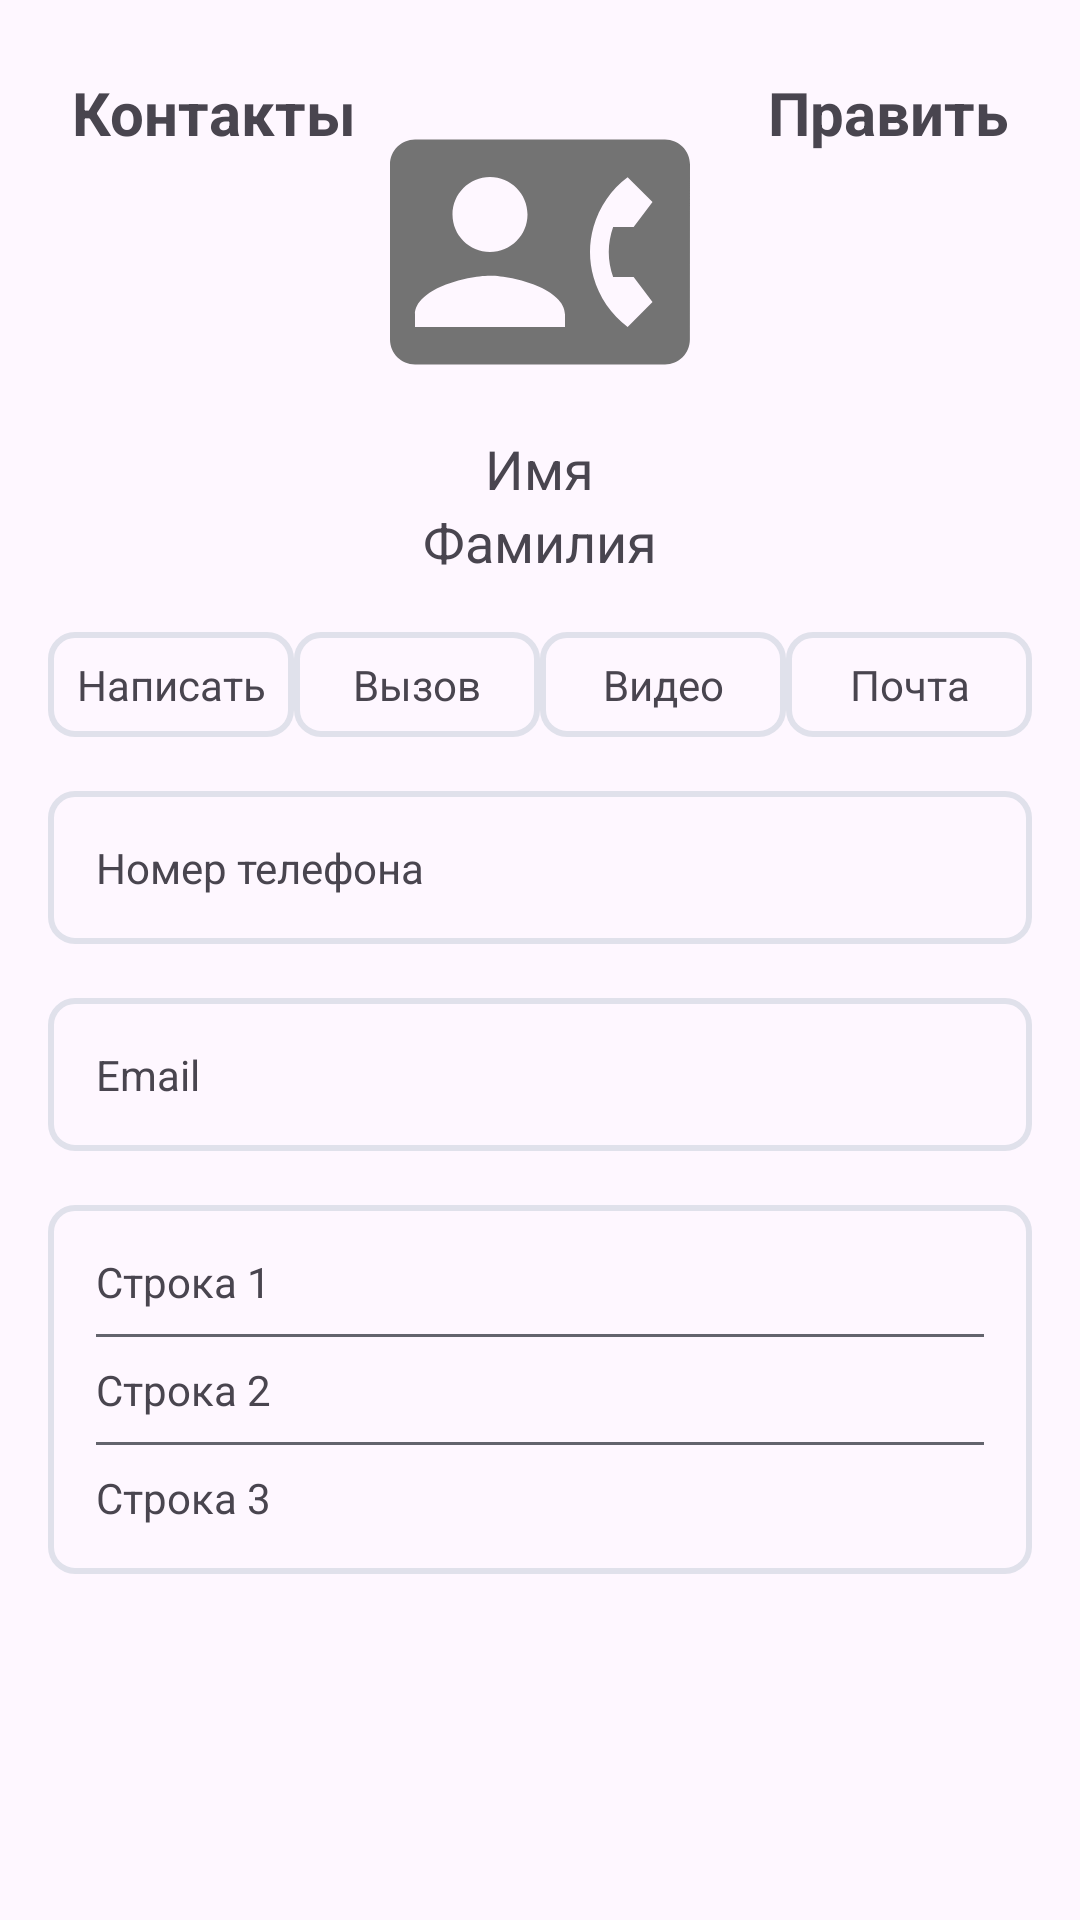

Layout XML and referenced resources for this Android screen:
<!-- AndroidManifest.xml: application theme Theme.Directory_View -->
<!-- res/layout/fragment_details.xml -->
<LinearLayout xmlns:android="http://schemas.android.com/apk/res/android"
    xmlns:tools="http://schemas.android.com/tools"
    android:layout_width="match_parent"
    android:layout_height="match_parent"
    android:orientation="vertical"
    android:padding="16dp"
    tools:context=".ui.screens.details.DetailsFragment">

    
    <RelativeLayout
        android:layout_width="match_parent"
        android:layout_height="wrap_content"
        android:padding="8dp">

        
        <TextView
            android:id="@+id/contacts"
            android:layout_width="wrap_content"
            android:layout_height="wrap_content"
            android:layout_alignParentStart="true"
            android:clickable="true"
            android:text="Контакты"
            android:textColor="@color/customBlack"
            android:textSize="20sp"
            android:textStyle="bold" />

        
        <LinearLayout
            android:layout_width="wrap_content"
            android:layout_height="wrap_content"
            android:layout_centerHorizontal="true"
            android:gravity="center"
            android:orientation="vertical">

            <ImageView
                android:id="@+id/ivPhoto"
                android:layout_width="100dp"
                android:layout_height="100dp"
                android:layout_gravity="center"
                android:layout_marginTop="10dp"
                android:layout_marginBottom="10dp"
                android:background="?attr/selectableItemBackgroundBorderless"
                android:backgroundTint="@color/custom_gray"
                android:scaleType="centerCrop"
                android:src="@drawable/baseline_contact_phone_24" />

            <TextView
                android:id="@+id/name"
                android:layout_width="wrap_content"
                android:layout_height="wrap_content"
                android:layout_gravity="center"
                android:text="Имя"
                android:textSize="18sp" />

            <TextView
                android:id="@+id/secondName"
                android:layout_width="wrap_content"
                android:layout_height="wrap_content"
                android:layout_gravity="center"
                android:text="Фамилия"
                android:textSize="18sp" />
        </LinearLayout>

        
        <TextView
            android:id="@+id/edit"
            android:layout_width="wrap_content"
            android:layout_height="wrap_content"
            android:layout_alignParentEnd="true"
            android:clickable="true"
            android:text="Править"
            android:textColor="@color/customBlack"
            android:textSize="20sp"
            android:textStyle="bold" />

    </RelativeLayout>

    
    <LinearLayout
        android:layout_width="match_parent"
        android:layout_height="wrap_content"
        android:layout_marginTop="10dp"
        android:gravity="center"
        android:orientation="horizontal">

        <TextView
            android:id="@+id/btnMessage"
            android:layout_width="0dp"
            android:layout_height="wrap_content"
            android:layout_weight="1"
            android:background="@drawable/rounded_border"
            android:clickable="true"
            android:gravity="center"
            android:padding="8dp"
            android:text="Написать" />

        <TextView
            android:id="@+id/btnCall"
            android:layout_width="0dp"
            android:layout_height="wrap_content"
            android:layout_weight="1"
            android:background="@drawable/rounded_border"
            android:clickable="true"
            android:gravity="center"
            android:padding="8dp"
            android:text="Вызов" />

        <TextView
            android:id="@+id/btnVideo"
            android:layout_width="0dp"
            android:layout_height="wrap_content"
            android:layout_weight="1"
            android:background="@drawable/rounded_border"
            android:clickable="true"
            android:gravity="center"
            android:padding="8dp"
            android:text="Видео" />

        <TextView
            android:id="@+id/btnMail"
            android:layout_width="0dp"
            android:layout_height="wrap_content"
            android:layout_weight="1"
            android:background="@drawable/rounded_border"
            android:clickable="true"
            android:gravity="center"
            android:padding="8dp"
            android:text="Почта" />

    </LinearLayout>

    
    <TextView
        android:id="@+id/phoneNumber"
        android:layout_width="match_parent"
        android:layout_height="wrap_content"
        android:layout_marginTop="18dp"
        android:background="@drawable/rounded_border"
        android:padding="16dp"
        android:text="Номер телефона" />

    <TextView
        android:id="@+id/email"
        android:layout_width="match_parent"
        android:layout_height="wrap_content"
        android:layout_marginTop="18dp"
        android:background="@drawable/rounded_border"
        android:padding="16dp"
        android:text="Email" />

    
    <LinearLayout
        android:layout_width="match_parent"
        android:layout_height="wrap_content"
        android:layout_marginTop="18dp"
        android:background="@drawable/rounded_border"
        android:orientation="vertical"
        android:padding="16dp">

        <TextView
            android:layout_width="match_parent"
            android:layout_height="wrap_content"
            android:text="Строка 1" />

        <View
            android:layout_width="match_parent"
            android:layout_height="1dp"
            android:layout_marginTop="8dp"
            android:background="@color/gray" />

        <TextView
            android:layout_width="match_parent"
            android:layout_height="wrap_content"
            android:layout_marginTop="8dp"
            android:text="Строка 2" />

        <View
            android:layout_width="match_parent"
            android:layout_height="1dp"
            android:layout_marginTop="8dp"
            android:background="@color/gray" />

        <TextView
            android:layout_width="match_parent"
            android:layout_height="wrap_content"
            android:layout_marginTop="8dp"
            android:text="Строка 3" />
    </LinearLayout>
</LinearLayout>
<!-- resources referenced by this layout -->
<resources>
  <color name="custom_gray">#E0E1EB</color>
  <color name="gray">#63646D</color>
  <!-- drawable baseline_contact_phone_24 (drawable) -->
  <vector android:height="24dp" android:tint="#737373"
      android:viewportHeight="24" android:viewportWidth="24"
      android:width="24dp" xmlns:android="http://schemas.android.com/apk/res/android">
      <path android:fillColor="@color/custom_gray" android:pathData="M22,3L2,3C0.9,3 0,3.9 0,5v14c0,1.1 0.9,2 2,2h20c1.1,0 1.99,-0.9 1.99,-2L24,5c0,-1.1 -0.9,-2 -2,-2zM8,6c1.66,0 3,1.34 3,3s-1.34,3 -3,3 -3,-1.34 -3,-3 1.34,-3 3,-3zM14,18L2,18v-1c0,-2 4,-3.1 6,-3.1s6,1.1 6,3.1v1zM17.85,14h1.64L21,16l-1.99,1.99c-1.31,-0.98 -2.28,-2.38 -2.73,-3.99 -0.18,-0.64 -0.28,-1.31 -0.28,-2s0.1,-1.36 0.28,-2c0.45,-1.62 1.42,-3.01 2.73,-3.99L21,8l-1.51,2h-1.64c-0.22,0.63 -0.35,1.3 -0.35,2s0.13,1.37 0.35,2z"/>
  </vector>
  <!-- drawable rounded_border (drawable) -->
  <?xml version="1.0" encoding="utf-8"?>
  <shape xmlns:android="http://schemas.android.com/apk/res/android"
      android:shape="rectangle">
      <solid android:color="@android:color/transparent" />
      <stroke
          android:width="2dp"
          android:color="@color/custom_gray" />
      <corners android:radius="8dp" />
  </shape>
  <style name="Theme.Directory_View" parent="Base.Theme.Directory_View" />
  <style name="Base.Theme.Directory_View" parent="Theme.Material3.DayNight.NoActionBar">
          
          
      </style>
</resources>
